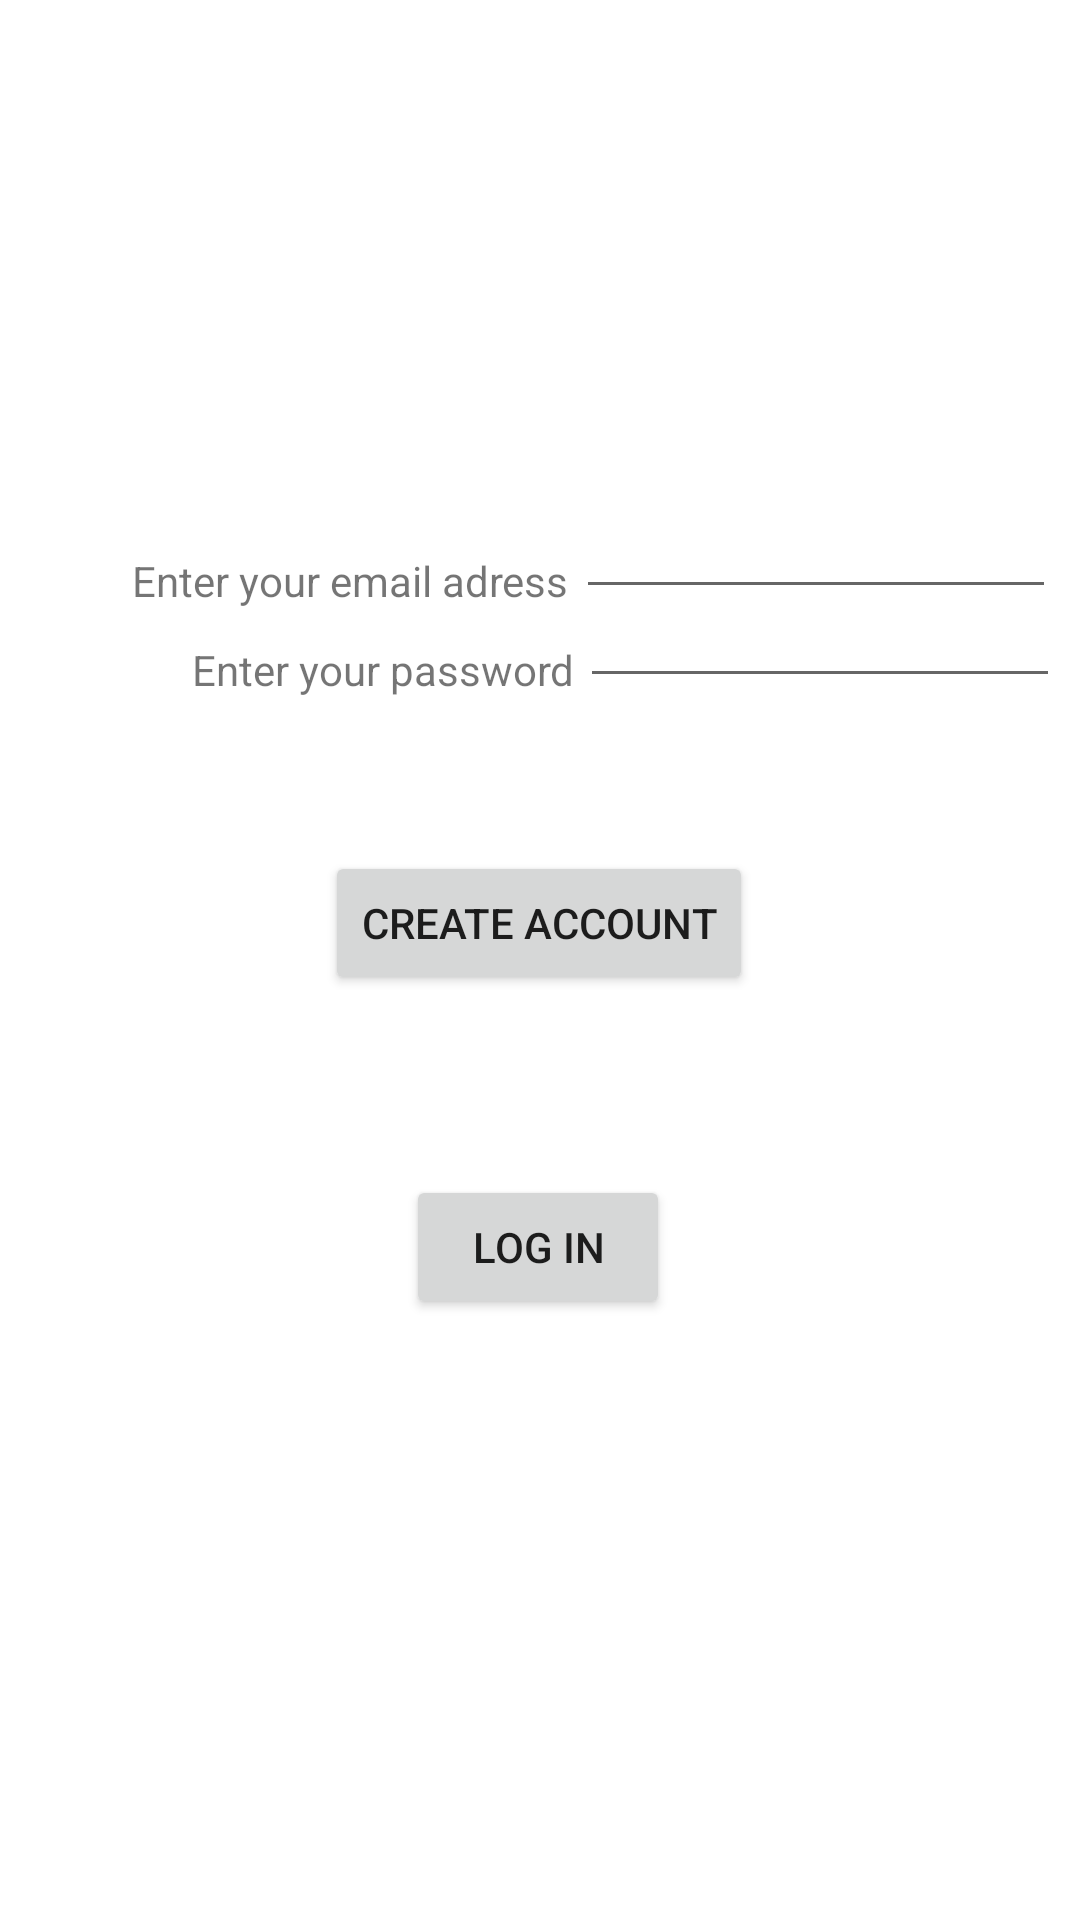

This screen was rendered from an Android layout file. Write that file and the resources it references.
<!-- AndroidManifest.xml: application theme Theme.FreeEducation00 -->
<!-- res/layout/fragment_create_account.xml -->
<?xml version="1.0" encoding="utf-8"?>
<FrameLayout xmlns:android="http://schemas.android.com/apk/res/android"
    xmlns:app="http://schemas.android.com/apk/res-auto"
    xmlns:tools="http://schemas.android.com/tools"
    android:layout_width="match_parent"
    android:layout_height="match_parent"
    tools:context=".CreateAccountFragment">

    <androidx.constraintlayout.widget.ConstraintLayout
        android:layout_width="match_parent"
        android:layout_height="match_parent">

        <TextView
            android:id="@+id/CreateAccountMailMessage"
            android:layout_width="wrap_content"
            android:layout_height="wrap_content"
            android:layout_marginStart="44dp"
            android:layout_marginTop="184dp"
            android:text="Enter your email adress"
            app:layout_constraintStart_toStartOf="parent"
            app:layout_constraintTop_toTopOf="parent" />

        <EditText
            android:id="@+id/CreateAccountPassword"
            android:layout_width="160dp"
            android:layout_height="48dp"
            android:layout_marginTop="20dp"
            app:layout_constraintBottom_toBottomOf="@+id/CreateAccountPasswordMessage"
            app:layout_constraintEnd_toEndOf="parent"
            app:layout_constraintHorizontal_bias="0.209"
            app:layout_constraintStart_toEndOf="@+id/CreateAccountPasswordMessage"
            app:layout_constraintTop_toBottomOf="@+id/CreateAccountMailMessage"
            app:layout_constraintVertical_bias="1.0"
            tools:ignore="SpeakableTextPresentCheck" />

        <TextView
            android:id="@+id/CreateAccountPasswordMessage"
            android:layout_width="wrap_content"
            android:layout_height="wrap_content"
            android:layout_marginStart="64dp"
            android:layout_marginBottom="384dp"
            android:text="Enter your password"
            app:layout_constraintBottom_toBottomOf="parent"
            app:layout_constraintStart_toStartOf="parent"
            app:layout_constraintTop_toBottomOf="@+id/CreateAccountMailMessage"
            app:layout_constraintVertical_bias="0.316" />

        <EditText
            android:id="@+id/CreateAccountMail"
            android:layout_width="160dp"
            android:layout_height="48dp"
            app:layout_constraintBottom_toBottomOf="@+id/CreateAccountMailMessage"
            app:layout_constraintEnd_toEndOf="parent"
            app:layout_constraintHorizontal_bias="0.233"
            app:layout_constraintStart_toEndOf="@+id/CreateAccountMailMessage"
            app:layout_constraintTop_toTopOf="parent"
            app:layout_constraintVertical_bias="1.0"
            tools:ignore="SpeakableTextPresentCheck" />

        <Button
            android:id="@+id/CreateAccountButtonCreate"
            android:layout_width="wrap_content"
            android:layout_height="wrap_content"
            android:text="Create Account"
            app:layout_constraintBottom_toBottomOf="parent"
            app:layout_constraintEnd_toEndOf="parent"
            app:layout_constraintHorizontal_bias="0.498"
            app:layout_constraintStart_toStartOf="parent"
            app:layout_constraintTop_toBottomOf="@+id/CreateAccountPassword"
            app:layout_constraintVertical_bias="0.142" />

        <Button
            android:id="@+id/LogInButton"
            android:layout_width="wrap_content"
            android:layout_height="wrap_content"
            android:text="Log In"
            app:layout_constraintBottom_toBottomOf="parent"
            app:layout_constraintEnd_toEndOf="parent"
            app:layout_constraintHorizontal_bias="0.498"
            app:layout_constraintStart_toStartOf="parent"
            app:layout_constraintTop_toBottomOf="@+id/CreateAccountButtonCreate"
            app:layout_constraintVertical_bias="0.23" />


    </androidx.constraintlayout.widget.ConstraintLayout>
</FrameLayout>
<!-- resources referenced by this layout -->
<resources>
  <style name="Theme.FreeEducation00" parent="Theme.MaterialComponents.DayNight.DarkActionBar">
          
          <item name="colorPrimary">@color/purple_500</item>
          <item name="colorPrimaryVariant">@color/purple_700</item>
          <item name="colorOnPrimary">@color/white</item>
          
          <item name="colorSecondary">@color/teal_200</item>
          <item name="colorSecondaryVariant">@color/teal_700</item>
          <item name="colorOnSecondary">@color/black</item>
          
          <item name="android:statusBarColor">?attr/colorPrimaryVariant</item>
          
      </style>
  <!-- not gathered from this repository: default colours our renderer supplied (Android Studio template values) -->
  <color name="purple_500">#FF6200EE</color>
  <color name="purple_700">#FF3700B3</color>
  <color name="teal_200">#FF03DAC5</color>
  <color name="teal_700">#FF018786</color>
  <color name="black">#FF000000</color>
  <color name="white">#FFFFFFFF</color>
</resources>
